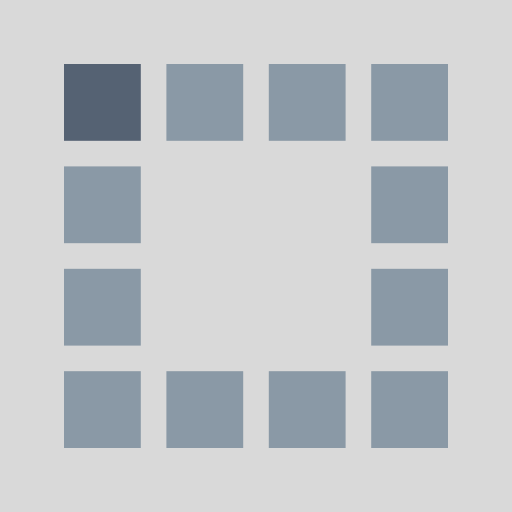
t = 0.00 s
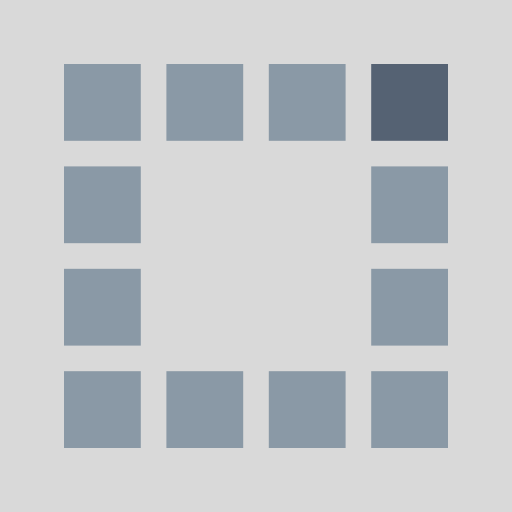
t = 0.32 s
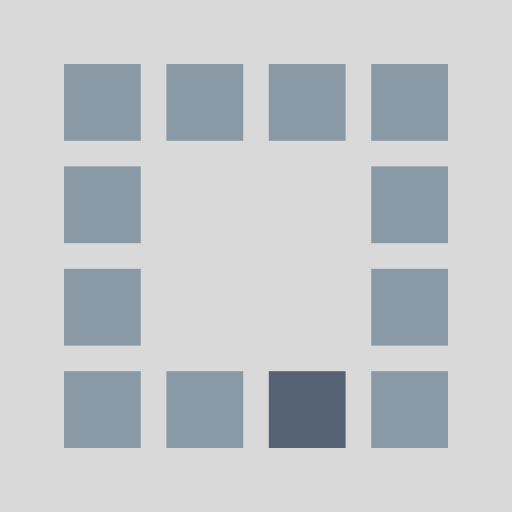
t = 0.64 s
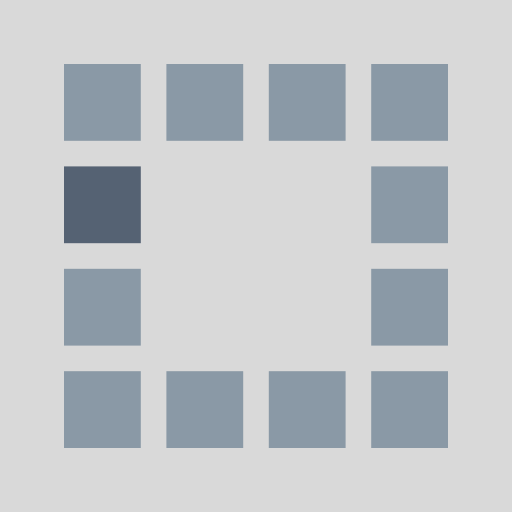
t = 0.96 s
t = 1.28 s: frame unchanged from t = 0.32 s, image omitted
t = 1.60 s: frame unchanged from t = 0.64 s, image omitted

The animated SVG that drew these frames (rendered in a browser with its animation timeline set to each time). Animation: 12 SMIL elements (animate=12); one cycle of 1.92 s, repeats indefinitely.

<?xml version="1.0" encoding="utf-8"?>
<svg xmlns="http://www.w3.org/2000/svg" xmlns:xlink="http://www.w3.org/1999/xlink" style="margin: auto; background: rgb(217, 217, 217); display: block; shape-rendering: auto;" width="200px" height="200px" viewBox="0 0 100 100" preserveAspectRatio="xMidYMid">
<rect x="12.5" y="12.5" width="15" height="15" fill="#8a99a6">
  <animate attributeName="fill" values="#556273;#8a99a6;#8a99a6" keyTimes="0;0.08333333333333333;1" dur="1s" repeatCount="indefinite" begin="0s" calcMode="discrete"></animate>
</rect><rect x="32.5" y="12.5" width="15" height="15" fill="#8a99a6">
  <animate attributeName="fill" values="#556273;#8a99a6;#8a99a6" keyTimes="0;0.08333333333333333;1" dur="1s" repeatCount="indefinite" begin="0.08333333333333333s" calcMode="discrete"></animate>
</rect><rect x="52.5" y="12.5" width="15" height="15" fill="#8a99a6">
  <animate attributeName="fill" values="#556273;#8a99a6;#8a99a6" keyTimes="0;0.08333333333333333;1" dur="1s" repeatCount="indefinite" begin="0.16666666666666666s" calcMode="discrete"></animate>
</rect><rect x="72.5" y="12.5" width="15" height="15" fill="#8a99a6">
  <animate attributeName="fill" values="#556273;#8a99a6;#8a99a6" keyTimes="0;0.08333333333333333;1" dur="1s" repeatCount="indefinite" begin="0.25s" calcMode="discrete"></animate>
</rect><rect x="12.5" y="32.5" width="15" height="15" fill="#8a99a6">
  <animate attributeName="fill" values="#556273;#8a99a6;#8a99a6" keyTimes="0;0.08333333333333333;1" dur="1s" repeatCount="indefinite" begin="0.9166666666666666s" calcMode="discrete"></animate>
</rect><rect x="72.5" y="32.5" width="15" height="15" fill="#8a99a6">
  <animate attributeName="fill" values="#556273;#8a99a6;#8a99a6" keyTimes="0;0.08333333333333333;1" dur="1s" repeatCount="indefinite" begin="0.3333333333333333s" calcMode="discrete"></animate>
</rect><rect x="12.5" y="52.5" width="15" height="15" fill="#8a99a6">
  <animate attributeName="fill" values="#556273;#8a99a6;#8a99a6" keyTimes="0;0.08333333333333333;1" dur="1s" repeatCount="indefinite" begin="0.8333333333333334s" calcMode="discrete"></animate>
</rect><rect x="72.5" y="52.5" width="15" height="15" fill="#8a99a6">
  <animate attributeName="fill" values="#556273;#8a99a6;#8a99a6" keyTimes="0;0.08333333333333333;1" dur="1s" repeatCount="indefinite" begin="0.4166666666666667s" calcMode="discrete"></animate>
</rect><rect x="12.5" y="72.5" width="15" height="15" fill="#8a99a6">
  <animate attributeName="fill" values="#556273;#8a99a6;#8a99a6" keyTimes="0;0.08333333333333333;1" dur="1s" repeatCount="indefinite" begin="0.75s" calcMode="discrete"></animate>
</rect><rect x="32.5" y="72.5" width="15" height="15" fill="#8a99a6">
  <animate attributeName="fill" values="#556273;#8a99a6;#8a99a6" keyTimes="0;0.08333333333333333;1" dur="1s" repeatCount="indefinite" begin="0.6666666666666666s" calcMode="discrete"></animate>
</rect><rect x="52.5" y="72.5" width="15" height="15" fill="#8a99a6">
  <animate attributeName="fill" values="#556273;#8a99a6;#8a99a6" keyTimes="0;0.08333333333333333;1" dur="1s" repeatCount="indefinite" begin="0.5833333333333334s" calcMode="discrete"></animate>
</rect><rect x="72.5" y="72.5" width="15" height="15" fill="#8a99a6">
  <animate attributeName="fill" values="#556273;#8a99a6;#8a99a6" keyTimes="0;0.08333333333333333;1" dur="1s" repeatCount="indefinite" begin="0.5s" calcMode="discrete"></animate>
</rect>
<!-- [ldio] generated by https://loading.io/ --></svg>
